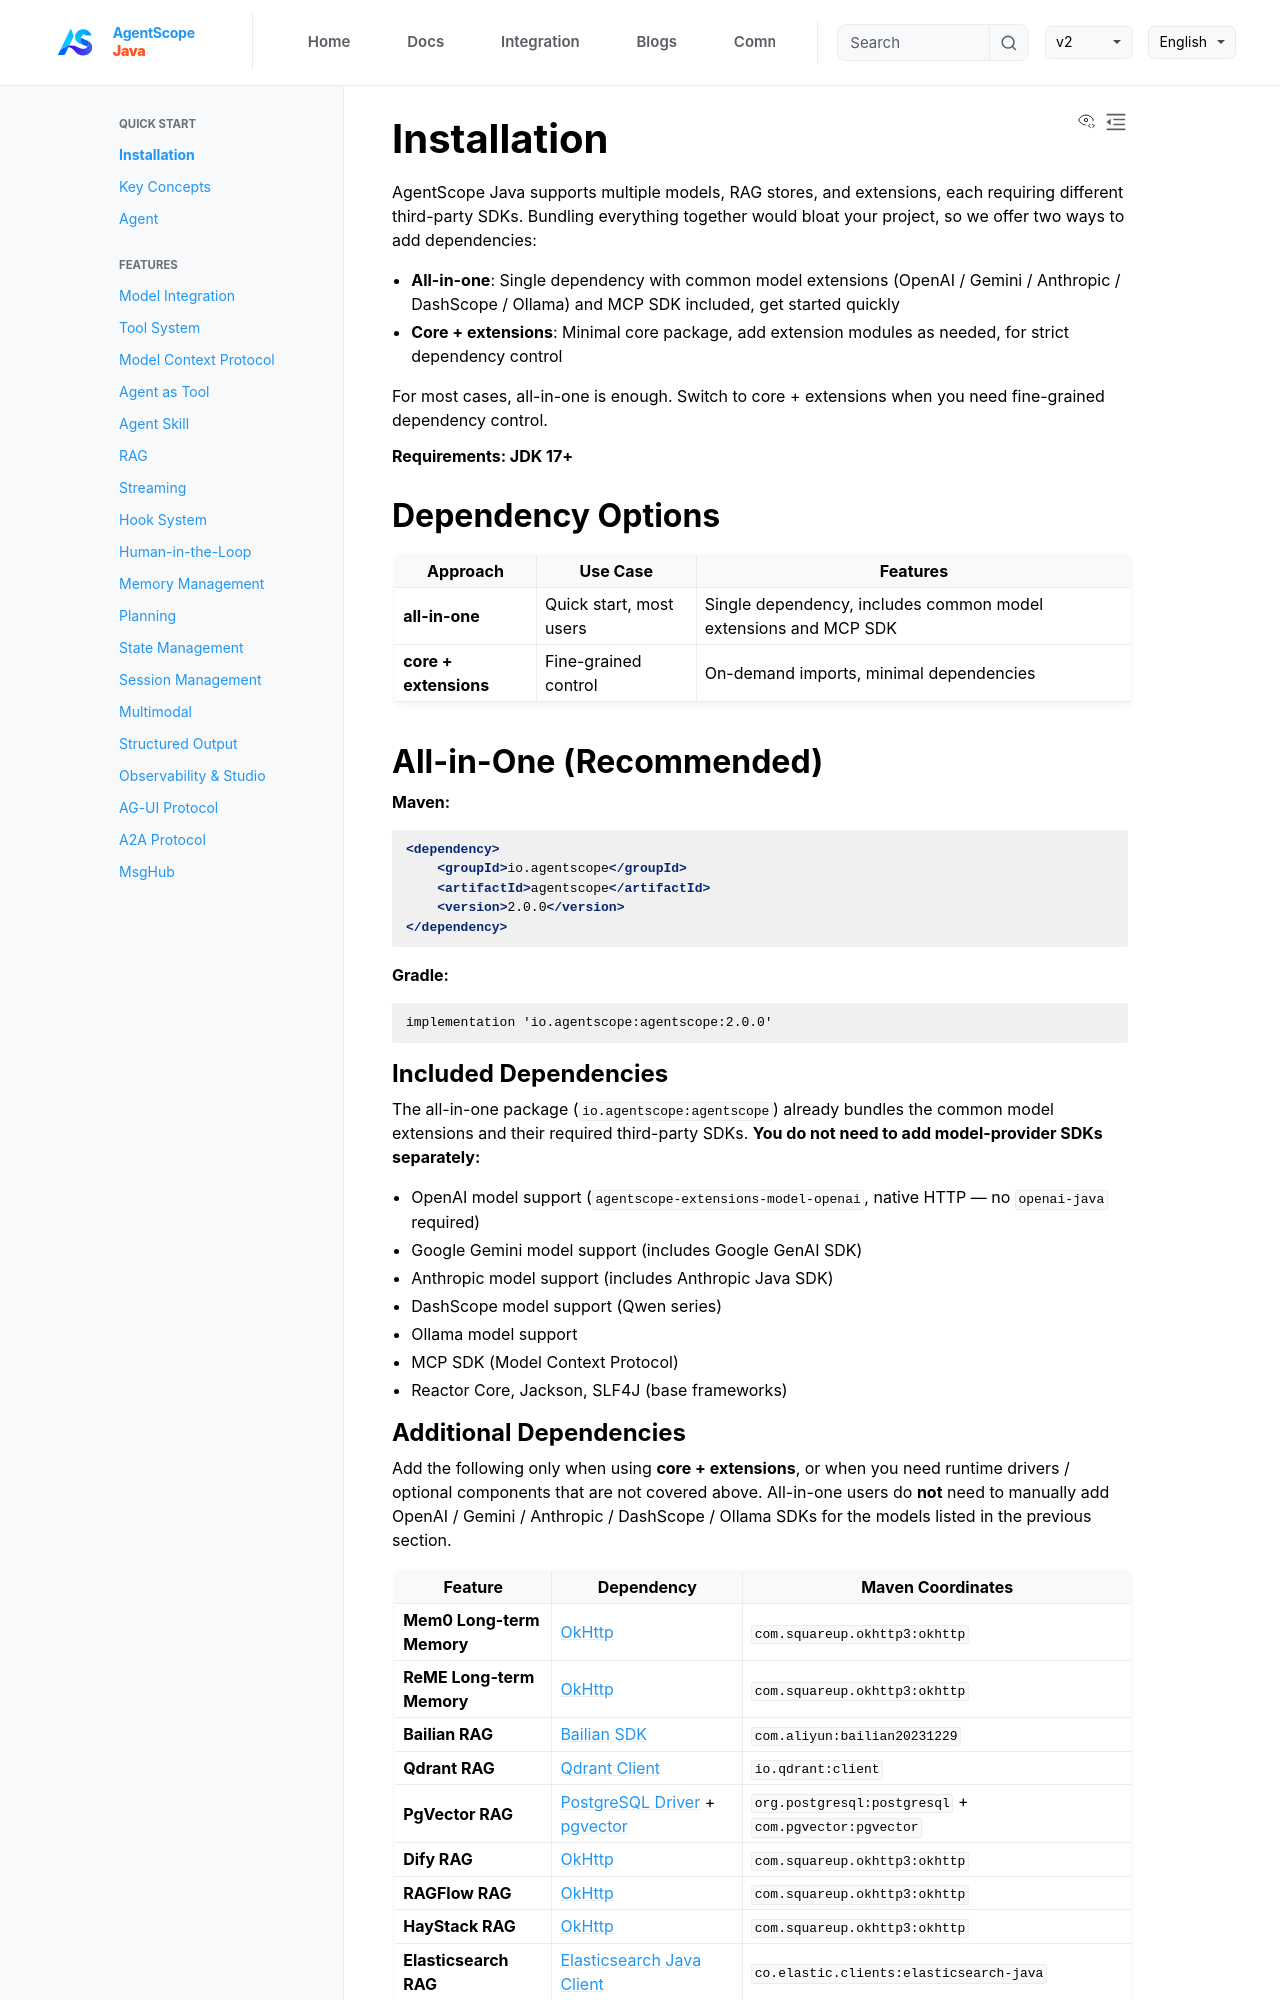

repository: lifl00001/agentscope-java · page: v1/en/docs/quickstart/installation.html · generator: jekyll

# Installation

AgentScope Java supports multiple models, RAG stores, and extensions, each requiring different third-party SDKs. Bundling everything together would bloat your project, so we offer two ways to add dependencies:

- **All-in-one**: Single dependency with common model extensions (OpenAI / Gemini / Anthropic / DashScope / Ollama) and MCP SDK included, get started quickly
- **Core + extensions**: Minimal core package, add extension modules as needed, for strict dependency control

For most cases, all-in-one is enough. Switch to core + extensions when you need fine-grained dependency control.

**Requirements: JDK 17+**

## Dependency Options

| Approach | Use Case | Features |
|----------|----------|----------|
| **all-in-one** | Quick start, most users | Single dependency, includes common model extensions and MCP SDK |
| **core + extensions** | Fine-grained control | On-demand imports, minimal dependencies |

## All-in-One (Recommended)

**Maven:**
```xml
<dependency>
    <groupId>io.agentscope</groupId>
    <artifactId>agentscope</artifactId>
    <version>2.0.0</version>
</dependency>
```

**Gradle:**
```gradle
implementation 'io.agentscope:agentscope:2.0.0'
```

### Included Dependencies

The all-in-one package (`io.agentscope:agentscope`) already bundles the common model extensions and their required third-party SDKs. **You do not need to add model-provider SDKs separately:**

- OpenAI model support (`agentscope-extensions-model-openai`, native HTTP — no `openai-java` required)
- Google Gemini model support (includes Google GenAI SDK)
- Anthropic model support (includes Anthropic Java SDK)
- DashScope model support (Qwen series)
- Ollama model support
- MCP SDK (Model Context Protocol)
- Reactor Core, Jackson, SLF4J (base frameworks)
